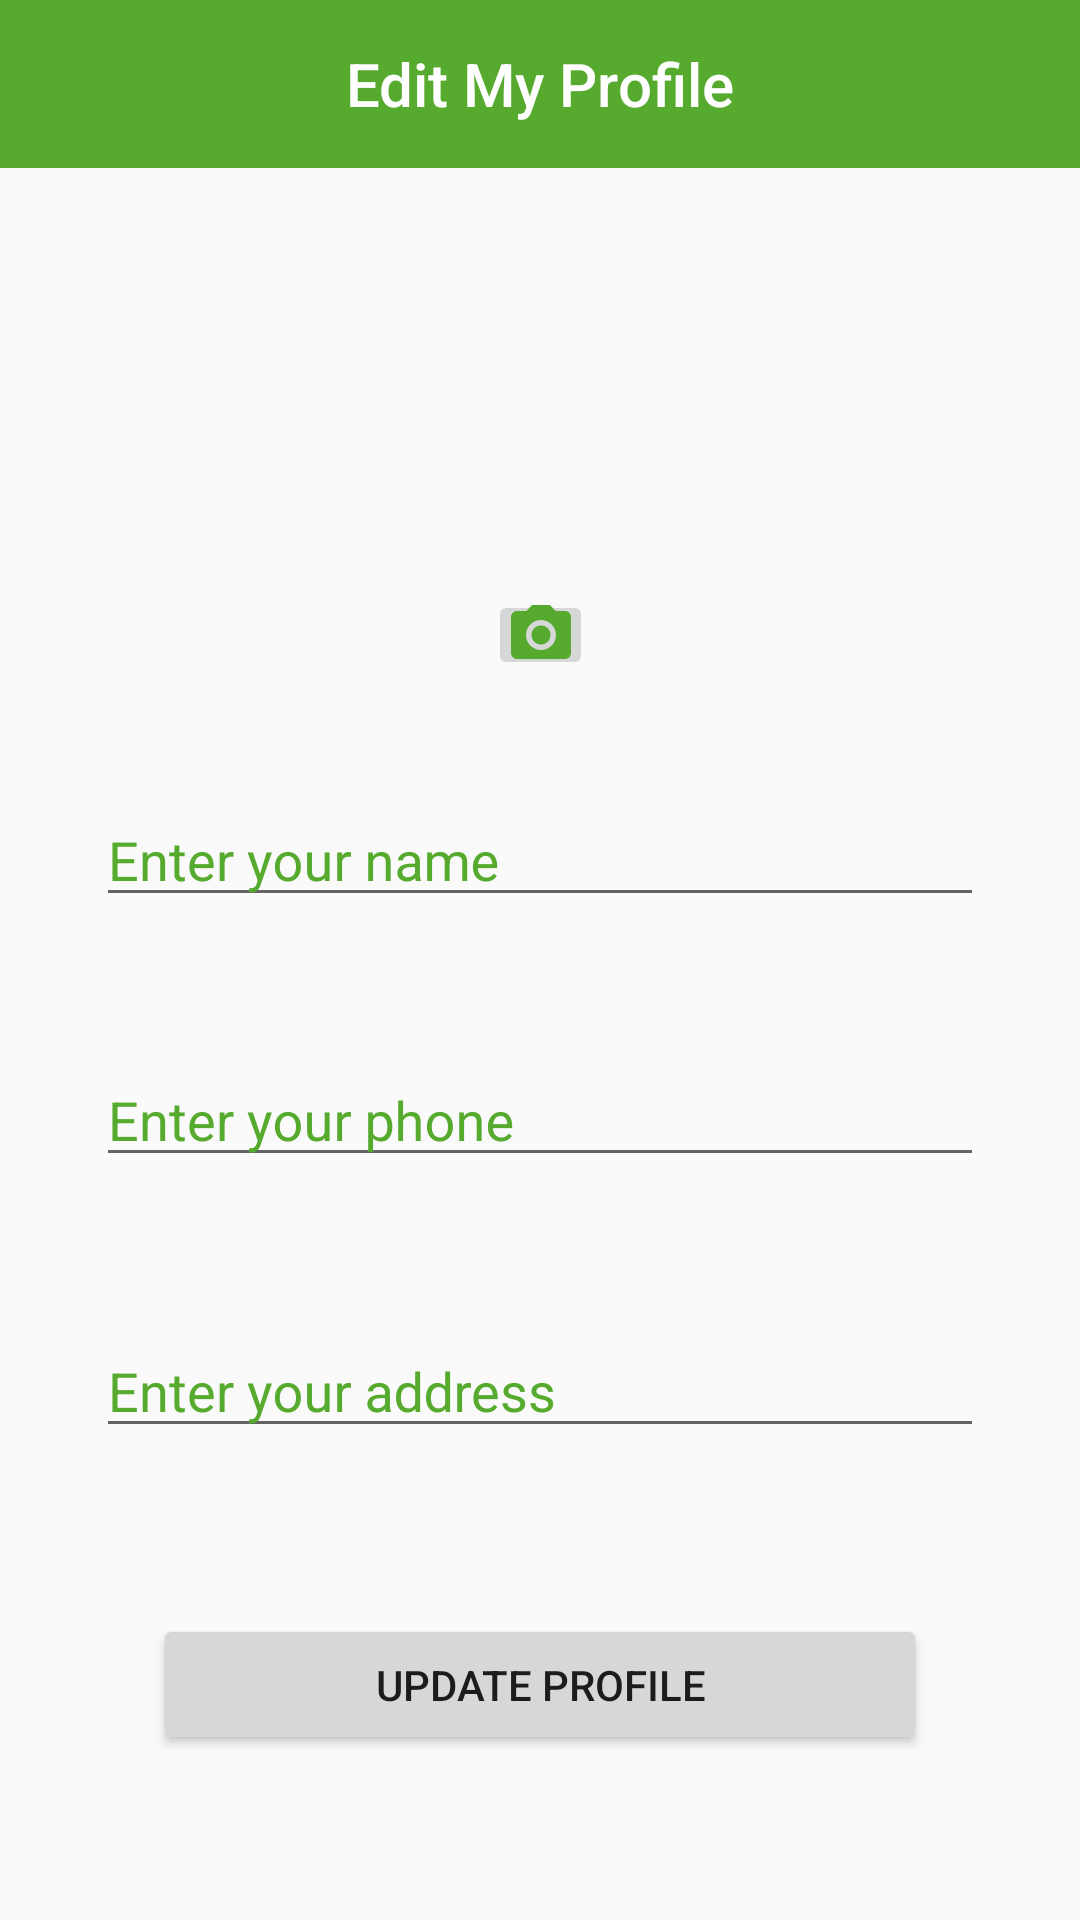

Produce the Android XML layout that renders to this screen, including the resource entries it uses.
<!-- AndroidManifest.xml: application theme Theme.AppCompat.Light.NoActionBar -->
<!-- res/layout/activity_edit_profile_patient.xml -->
<?xml version="1.0" encoding="utf-8"?>
<androidx.constraintlayout.widget.ConstraintLayout xmlns:android="http://schemas.android.com/apk/res/android"
    xmlns:app="http://schemas.android.com/apk/res-auto"
    android:layout_width="match_parent"
    android:layout_height="match_parent"
    xmlns:tools="http://schemas.android.com/tools"
    tools:context=".EditProfilePatientActivity">

    <androidx.appcompat.widget.Toolbar
        android:id="@+id/toolbar"
        android:layout_width="match_parent"
        android:layout_height="wrap_content"
        android:background="#56ab2f"
        android:minHeight="?attr/actionBarSize"
        app:layout_constraintEnd_toEndOf="parent"
        app:layout_constraintStart_toStartOf="parent"
        app:layout_constraintTop_toTopOf="parent"
        app:titleTextColor="#fff"
        app:contentInsetLeft="0dp"
        app:contentInsetStart="0dp">
        <TextView
            android:id="@+id/toolbar_title"
            android:layout_width="wrap_content"
            android:layout_height="wrap_content"
            android:text="Edit My Profile"
            android:textColor="@android:color/white"
            style="@style/TextAppearance.AppCompat.Widget.ActionBar.Title"
            android:layout_gravity="center"
            />
    </androidx.appcompat.widget.Toolbar>



    <com.google.android.material.textfield.TextInputLayout
        android:id="@+id/name"
        android:layout_width="match_parent"
        android:layout_height="45dp"
        android:layout_marginStart="32dp"
        android:layout_marginLeft="32dp"
        android:layout_marginEnd="32dp"
        android:layout_marginRight="32dp"
        android:hint="Enter your name"
        android:textColorHint="#56ab2f"
        app:boxBackgroundMode="outline"
        app:boxStrokeColor="#56ab2f"
        app:layout_constraintBottom_toBottomOf="parent"
        app:layout_constraintEnd_toEndOf="parent"
        app:layout_constraintHorizontal_bias="0.0"
        app:layout_constraintStart_toStartOf="parent"
        app:layout_constraintTop_toTopOf="parent"
        app:layout_constraintVertical_bias="0.438">

        <com.google.android.material.textfield.TextInputEditText
            android:id="@+id/editPatientName"
            android:layout_width="match_parent"
            android:layout_height="wrap_content"
            />
    </com.google.android.material.textfield.TextInputLayout>


    <com.google.android.material.textfield.TextInputLayout
        android:id="@+id/phone"
        android:layout_width="match_parent"
        android:layout_height="45dp"
        android:layout_marginStart="32dp"
        android:layout_marginLeft="32dp"
        android:layout_marginEnd="32dp"
        android:layout_marginRight="32dp"
        android:hint="Enter your phone"
        android:textColorHint="#56ab2f"
        app:boxBackgroundMode="outline"
        app:boxStrokeColor="#56ab2f"
        app:layout_constraintBottom_toBottomOf="parent"
        app:layout_constraintEnd_toEndOf="parent"
        app:layout_constraintHorizontal_bias="0.0"
        app:layout_constraintStart_toStartOf="parent"
        app:layout_constraintTop_toBottomOf="@+id/name"
        app:layout_constraintVertical_bias="0.144">


        <com.google.android.material.textfield.TextInputEditText
            android:id="@+id/editPatientPhone"
            android:layout_width="match_parent"
            android:inputType="number"
            android:layout_height="wrap_content"
            />
    </com.google.android.material.textfield.TextInputLayout>

    <com.google.android.material.textfield.TextInputLayout
        android:id="@+id/birthday"
        android:layout_width="match_parent"
        android:layout_height="45dp"
        android:layout_marginStart="32dp"
        android:layout_marginLeft="32dp"
        android:layout_marginEnd="32dp"
        android:layout_marginRight="32dp"
        android:hint="Enter your address"
        android:textColorHint="#56ab2f"
        app:boxBackgroundMode="outline"
        app:boxStrokeColor="#56ab2f"
        app:layout_constraintBottom_toBottomOf="parent"
        app:layout_constraintEnd_toEndOf="parent"
        app:layout_constraintHorizontal_bias="0.0"
        app:layout_constraintStart_toStartOf="parent"
        app:layout_constraintTop_toBottomOf="@+id/phone"
        app:layout_constraintVertical_bias="0.224">

        <com.google.android.material.textfield.TextInputEditText
            android:id="@+id/editPatientAddress"
            android:layout_width="match_parent"
            android:layout_height="wrap_content"
            />
    </com.google.android.material.textfield.TextInputLayout>

    <ImageView
        android:id="@+id/patient_image"
        android:layout_width="118dp"
        android:layout_height="119dp"
        android:background="@drawable/img"
        android:scaleType="center"
        app:layout_constraintBottom_toTopOf="@+id/name"
        app:layout_constraintEnd_toEndOf="parent"
        app:layout_constraintHorizontal_bias="0.498"
        app:layout_constraintStart_toStartOf="parent"
        app:layout_constraintTop_toBottomOf="@+id/toolbar"
        app:layout_constraintVertical_bias="0.172" />

    <Button
        android:id="@+id/updatePatientProfile"
        android:layout_width="258dp"
        android:layout_height="47dp"
        android:layout_marginStart="42dp"
        android:layout_marginLeft="42dp"
        android:layout_marginEnd="42dp"
        android:layout_marginRight="42dp"
        android:text="UPDATE PROFILE"
        app:layout_constraintBottom_toBottomOf="parent"
        app:layout_constraintEnd_toEndOf="parent"
        app:layout_constraintHorizontal_bias="0.497"
        app:layout_constraintStart_toStartOf="parent"
        app:layout_constraintTop_toBottomOf="@+id/birthday" />

    <ImageButton
        android:id="@+id/select_patient_image"
        android:layout_width="35dp"
        android:layout_height="30dp"
        app:layout_constraintBottom_toTopOf="@+id/name"
        app:layout_constraintEnd_toEndOf="parent"
        app:layout_constraintStart_toStartOf="parent"
        app:layout_constraintTop_toBottomOf="@+id/patient_image"
        app:layout_constraintVertical_bias="0.17"
        app:srcCompat="@drawable/ic_camera_alt" />


</androidx.constraintlayout.widget.ConstraintLayout>
<!-- resources referenced by this layout -->
<resources>
  <!-- drawable ic_camera_alt (drawable) -->
  <vector android:height="24dp" android:tint="#56ab2f"
      android:viewportHeight="24.0" android:viewportWidth="24.0"
      android:width="24dp" xmlns:android="http://schemas.android.com/apk/res/android">
      <path android:fillColor="#FF000000" android:pathData="M12,12m-3.2,0a3.2,3.2 0,1 1,6.4 0a3.2,3.2 0,1 1,-6.4 0"/>
      <path android:fillColor="#FF000000" android:pathData="M9,2L7.17,4L4,4c-1.1,0 -2,0.9 -2,2v12c0,1.1 0.9,2 2,2h16c1.1,0 2,-0.9 2,-2L22,6c0,-1.1 -0.9,-2 -2,-2h-3.17L15,2L9,2zM12,17c-2.76,0 -5,-2.24 -5,-5s2.24,-5 5,-5 5,2.24 5,5 -2.24,5 -5,5z"/>
  </vector>
</resources>
